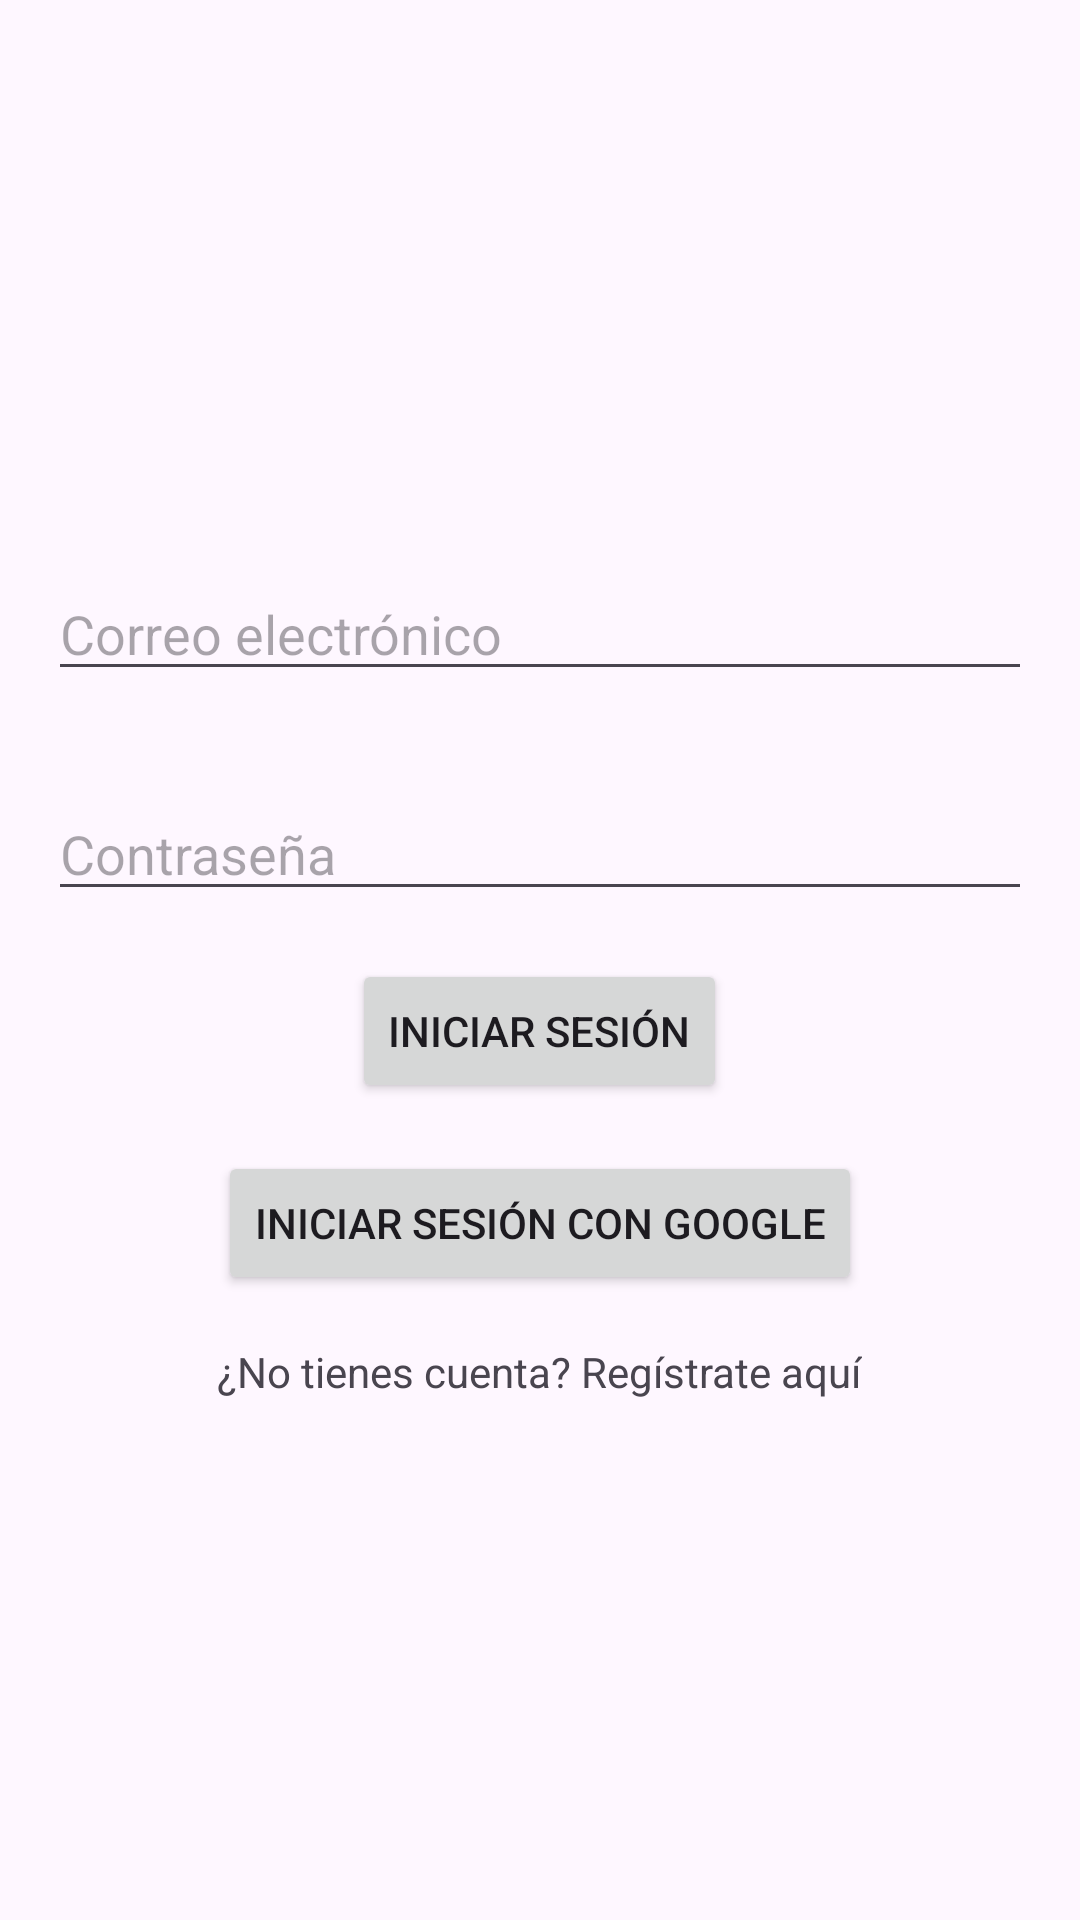

Reconstruct the res/layout file that produces this screen, plus the resources it refers to.
<!-- AndroidManifest.xml: application theme Theme.Tarea_03BLL -->
<!-- res/layout/activity_login.xml -->
<LinearLayout
    xmlns:android="http://schemas.android.com/apk/res/android"
    xmlns:tools="http://schemas.android.com/tools"
    android:layout_width="match_parent"
    android:layout_height="match_parent"
    android:orientation="vertical"
    android:gravity="center"
    tools:context=".LoginActivity">

    <EditText
        android:id="@+id/editTextEmailLogin"
        android:layout_width="match_parent"
        android:layout_height="wrap_content"
        android:layout_margin="16dp"
        android:hint="Correo electrónico"
        android:inputType="textEmailAddress" />

    <EditText
        android:id="@+id/editTextPasswordLogin"
        android:layout_width="match_parent"
        android:layout_height="wrap_content"
        android:hint="Contraseña"
        android:inputType="textPassword"
        android:layout_margin="16dp"/>

    <Button
        android:id="@+id/buttonLogin"
        android:layout_width="wrap_content"
        android:layout_height="wrap_content"
        android:text="Iniciar sesión" />

    <Button
        android:id="@+id/buttonLoginGoogle"
        android:layout_width="wrap_content"
        android:layout_height="wrap_content"
        android:text="Iniciar sesión con Google"
        android:layout_marginTop="16dp" />

    <TextView
        android:id="@+id/textViewRegister"
        android:layout_width="wrap_content"
        android:layout_height="wrap_content"
        android:text="¿No tienes cuenta? Regístrate aquí"
        android:layout_marginTop="16dp"/>

</LinearLayout>
<!-- resources referenced by this layout -->
<resources>
  <style name="Theme.Tarea_03BLL" parent="Base.Theme.Tarea_03BLL" />
  <style name="Base.Theme.Tarea_03BLL" parent="Theme.Material3.DayNight.NoActionBar">
          
          
      </style>
</resources>
